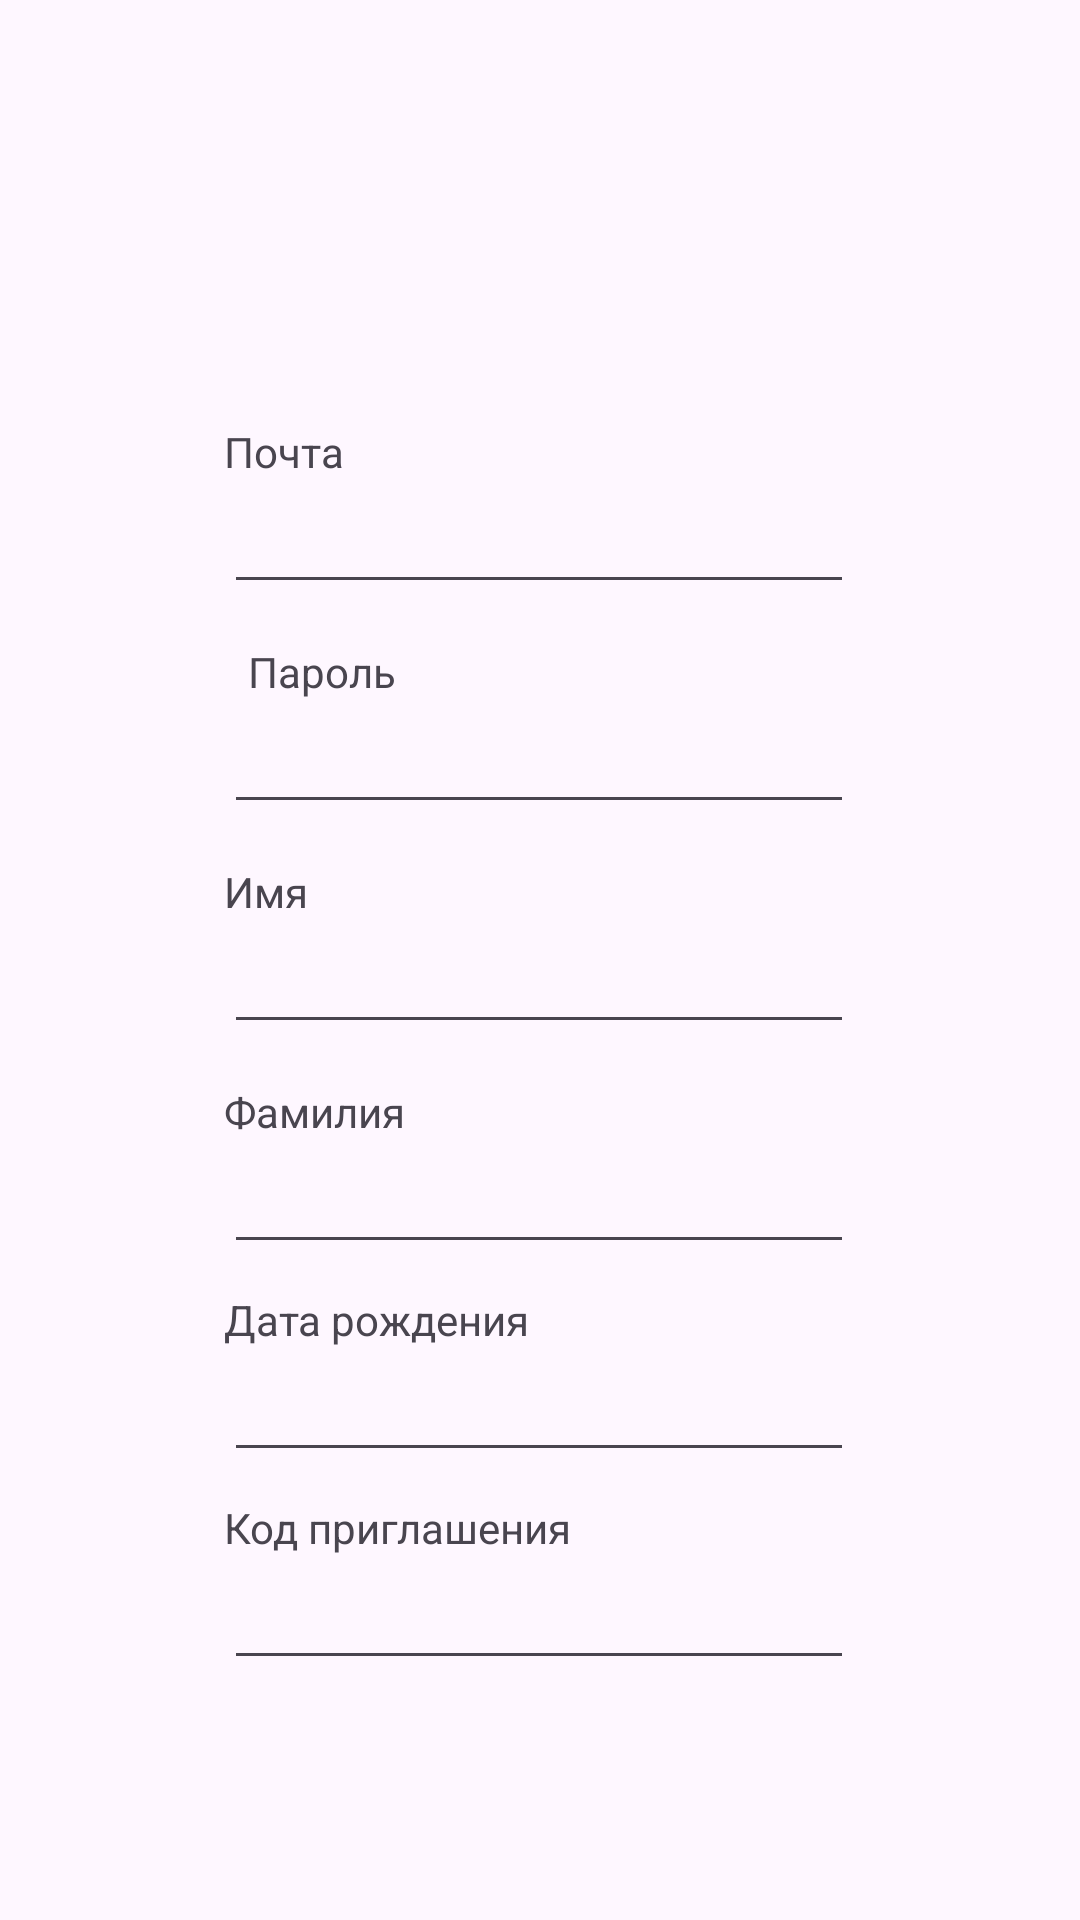

Produce the Android XML layout that renders to this screen, including the resource entries it uses.
<!-- AndroidManifest.xml: application theme Theme.VolunteerPlus -->
<!-- res/layout/fragment_register.xml -->
<?xml version="1.0" encoding="utf-8"?>
<androidx.constraintlayout.widget.ConstraintLayout xmlns:android="http://schemas.android.com/apk/res/android"
    xmlns:app="http://schemas.android.com/apk/res-auto"
    xmlns:tools="http://schemas.android.com/tools"
    android:layout_width="match_parent"
    android:layout_height="match_parent"
    tools:context=".RegisterFragment">

    <TextView
        android:id="@+id/textView2"
        android:layout_width="wrap_content"
        android:layout_height="wrap_content"
        android:text="Почта"
        app:layout_constraintBottom_toTopOf="@+id/editTextTextEmailAddress"
        app:layout_constraintStart_toStartOf="@+id/editTextTextEmailAddress"
        app:layout_constraintVertical_bias="0.501" />

    <EditText
        android:id="@+id/editTextTextEmailAddress"
        android:layout_width="wrap_content"
        android:layout_height="wrap_content"
        android:layout_marginTop="160dp"
        android:ems="10"
        android:inputType="textEmailAddress"
        app:layout_constraintEnd_toEndOf="parent"
        app:layout_constraintHorizontal_bias="0.497"
        app:layout_constraintStart_toStartOf="parent"
        app:layout_constraintTop_toTopOf="parent" />

    <TextView
        android:id="@+id/textView3"
        android:layout_width="wrap_content"
        android:layout_height="wrap_content"
        android:layout_marginStart="8dp"
        android:text="Пароль"
        app:layout_constraintBottom_toTopOf="@+id/editTextTextPassword"
        app:layout_constraintStart_toStartOf="@+id/editTextTextPassword" />

    <EditText
        android:id="@+id/editTextTextPassword"
        android:layout_width="wrap_content"
        android:layout_height="wrap_content"
        android:layout_marginTop="32dp"
        android:ems="10"
        android:inputType="textPassword"
        app:layout_constraintEnd_toEndOf="parent"
        app:layout_constraintHorizontal_bias="0.497"
        app:layout_constraintStart_toStartOf="parent"
        app:layout_constraintTop_toBottomOf="@+id/editTextTextEmailAddress" />

    <EditText
        android:id="@+id/firstNameEt"
        android:layout_width="wrap_content"
        android:layout_height="wrap_content"
        android:layout_marginTop="32dp"
        android:ems="10"
        android:inputType="textPassword"
        app:layout_constraintEnd_toEndOf="@+id/editTextTextPassword"
        app:layout_constraintHorizontal_bias="0.537"
        app:layout_constraintStart_toStartOf="@+id/editTextTextPassword"
        app:layout_constraintTop_toBottomOf="@+id/editTextTextPassword" />

    <TextView
        android:id="@+id/firstNameTv"
        android:layout_width="wrap_content"
        android:layout_height="wrap_content"
        android:text="Имя"
        app:layout_constraintBottom_toTopOf="@+id/firstNameEt"
        app:layout_constraintStart_toStartOf="@+id/firstNameEt" />

    <TextView
        android:id="@+id/lastNameTv"
        android:layout_width="wrap_content"
        android:layout_height="wrap_content"
        android:text="Фамилия"
        app:layout_constraintBottom_toTopOf="@+id/lastNameEt"
        app:layout_constraintStart_toStartOf="@+id/lastNameEt" />

    <EditText
        android:id="@+id/lastNameEt"
        android:layout_width="wrap_content"
        android:layout_height="wrap_content"
        android:layout_marginTop="32dp"
        android:ems="10"
        android:inputType="textPassword"
        app:layout_constraintEnd_toEndOf="@+id/firstNameEt"
        app:layout_constraintHorizontal_bias="0.537"
        app:layout_constraintStart_toStartOf="@+id/firstNameEt"
        app:layout_constraintTop_toBottomOf="@+id/firstNameEt" />

    <TextView
        android:id="@+id/birthdayTv"
        android:layout_width="wrap_content"
        android:layout_height="wrap_content"
        android:text="Дата рождения"
        app:layout_constraintBottom_toTopOf="@+id/birthdayEt"
        app:layout_constraintStart_toStartOf="@+id/birthdayEt" />

    <EditText
        android:id="@+id/birthdayEt"
        android:layout_width="wrap_content"
        android:layout_height="wrap_content"
        android:layout_marginTop="28dp"
        android:ems="10"
        android:inputType="date"
        app:layout_constraintEnd_toEndOf="@+id/lastNameEt"
        app:layout_constraintHorizontal_bias="0.0"
        app:layout_constraintStart_toStartOf="@+id/lastNameEt"
        app:layout_constraintTop_toBottomOf="@+id/lastNameEt" />

    <TextView
        android:id="@+id/inviteCodeTv"
        android:layout_width="wrap_content"
        android:layout_height="wrap_content"
        android:text="Код приглашения"
        app:layout_constraintBottom_toTopOf="@+id/inviteCodeEt"
        app:layout_constraintStart_toStartOf="@+id/inviteCodeEt" />

    <EditText
        android:id="@+id/inviteCodeEt"
        android:layout_width="wrap_content"
        android:layout_height="wrap_content"
        android:layout_marginTop="28dp"
        android:ems="10"
        android:inputType="date"
        app:layout_constraintEnd_toEndOf="@+id/lastNameEt"
        app:layout_constraintHorizontal_bias="0.0"
        app:layout_constraintStart_toStartOf="@+id/birthdayEt"
        app:layout_constraintTop_toBottomOf="@+id/birthdayEt" />


</androidx.constraintlayout.widget.ConstraintLayout>
<!-- resources referenced by this layout -->
<resources>
  <style name="Theme.VolunteerPlus" parent="Base.Theme.VolunteerPlus" />
  <style name="Base.Theme.VolunteerPlus" parent="Theme.Material3.DayNight.NoActionBar">
          
          
      </style>
</resources>
